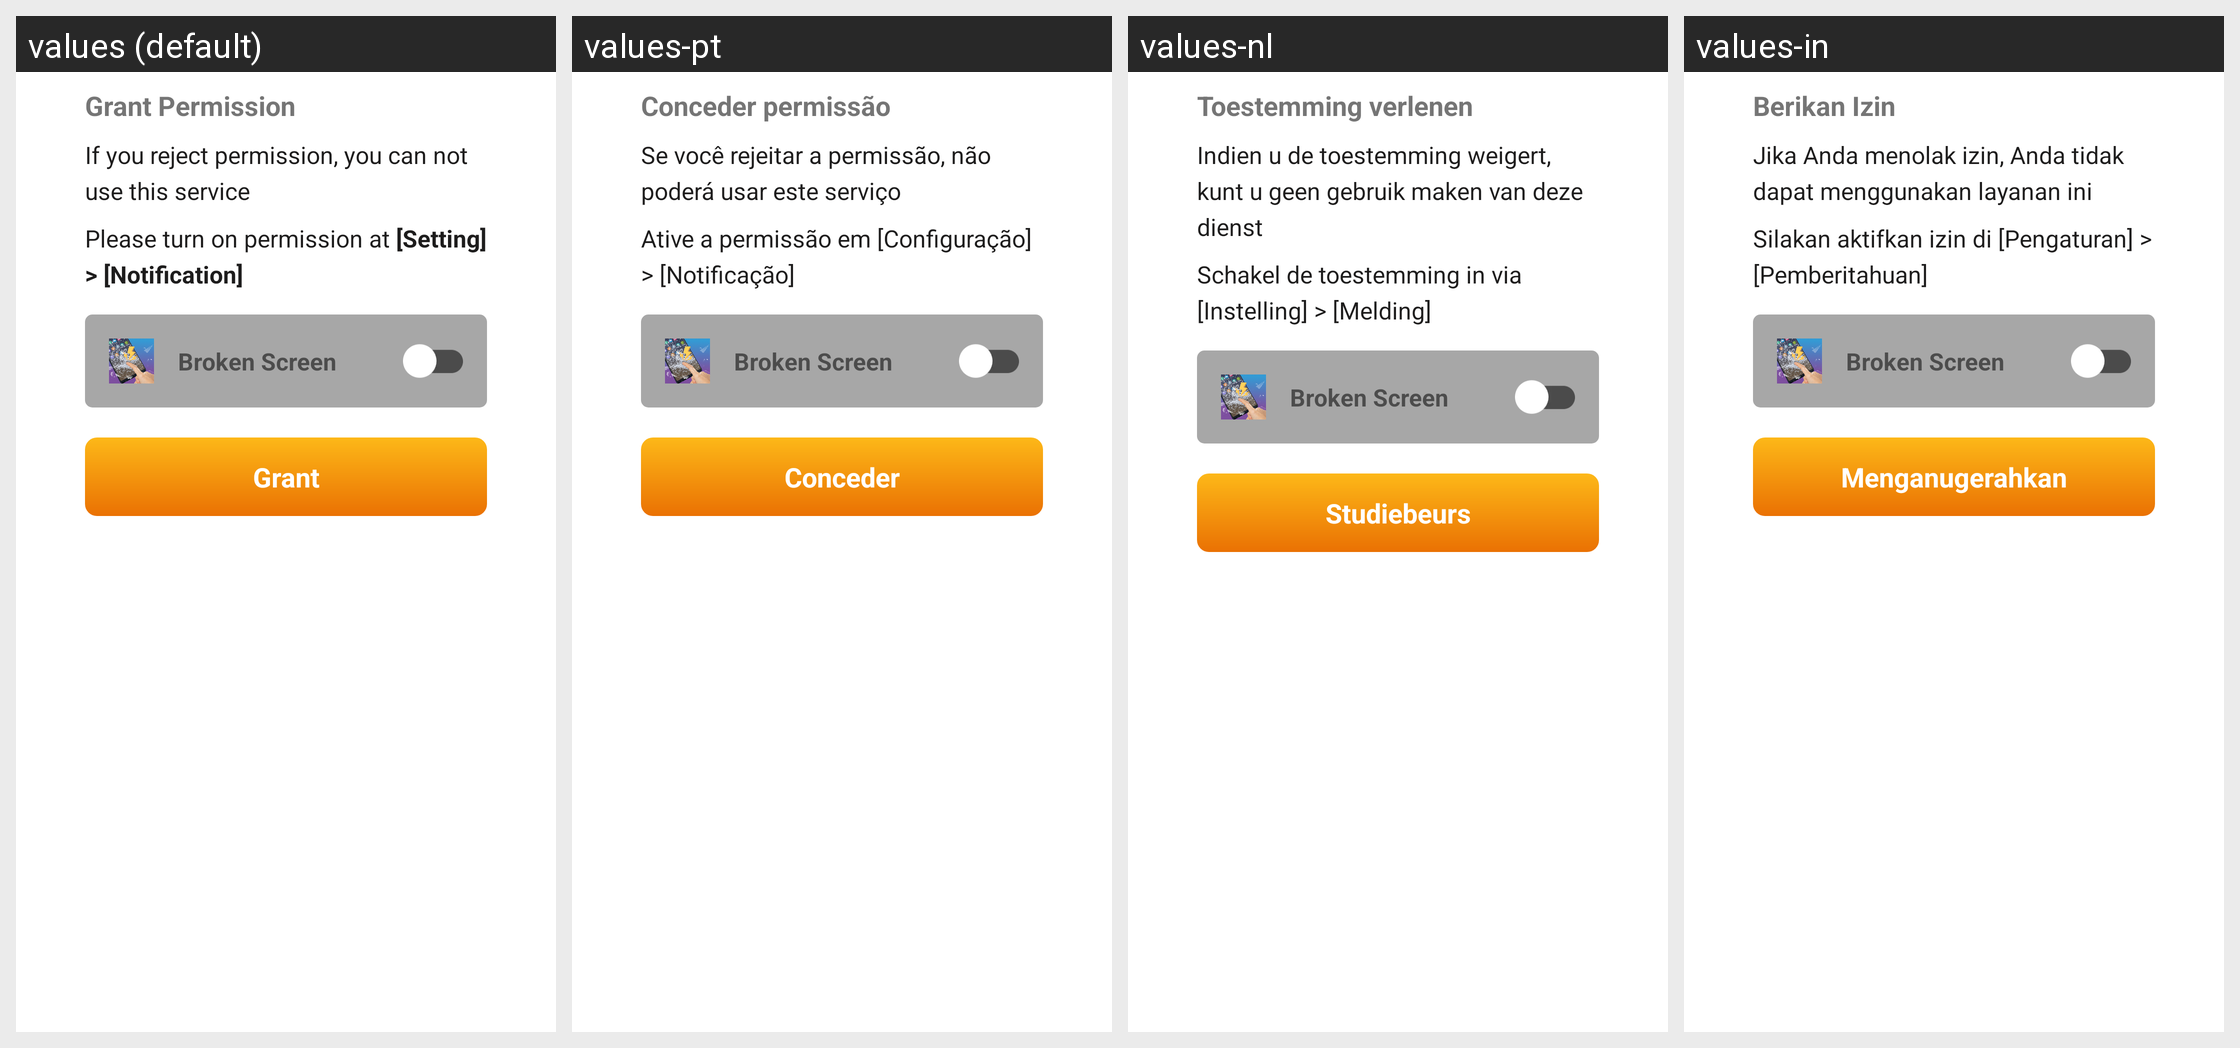

The same Android screen rendered under several of its app's locales, left to right. List the strings drawn on it with the default value and each locale's translation.
Android screen res/layout/dialog_warning_request_notify.xml rendered under 4 locales, left to right: values (default), values-pt, values-nl, values-in. Device: Nexus 5 (rendered at 1080×1920; each locale shown at half size, 540×960, under a caption strip naming it); theme Theme.BrokenGlass.
Other locales in the repository, not shown: values-de, values-en, values-fr, values-hi, values-it, values-ja, values-ko, values-tr, values-vi, values-zh.
Strings drawn on this screen, with the default value and each locale's value (text and hints the layout hard-codes, and strings that could not be matched under every locale, appear in the picture but are not listed):

grant_permission
  values: Grant Permission
  values-pt: Conceder permissão
  values-nl: Toestemming verlenen
  values-in: Berikan Izin

reject_permission
  values: If you reject permission, you can not use this service
  values-pt: Se você rejeitar a permissão, não poderá usar este serviço
  values-nl: Indien u de toestemming weigert, kunt u geen gebruik maken van deze dienst
  values-in: Jika Anda menolak izin, Anda tidak dapat menggunakan layanan ini

please_turn_on_setting
  values: Please turn on permission at [Setting] > [Notification]
  values-pt: Ative a permissão em [Configuração] > [Notificação]
  values-nl: Schakel de toestemming in via [Instelling] > [Melding]
  values-in: Silakan aktifkan izin di [Pengaturan] > [Pemberitahuan]

app_name
  values: Broken Screen
  values-pt: Broken Screen  [not translated; the default value is used]
  values-nl: Broken Screen  [not translated; the default value is used]
  values-in: Broken Screen  [not translated; the default value is used]

grant
  values: Grant
  values-pt: Conceder
  values-nl: Studiebeurs
  values-in: Menganugerahkan
